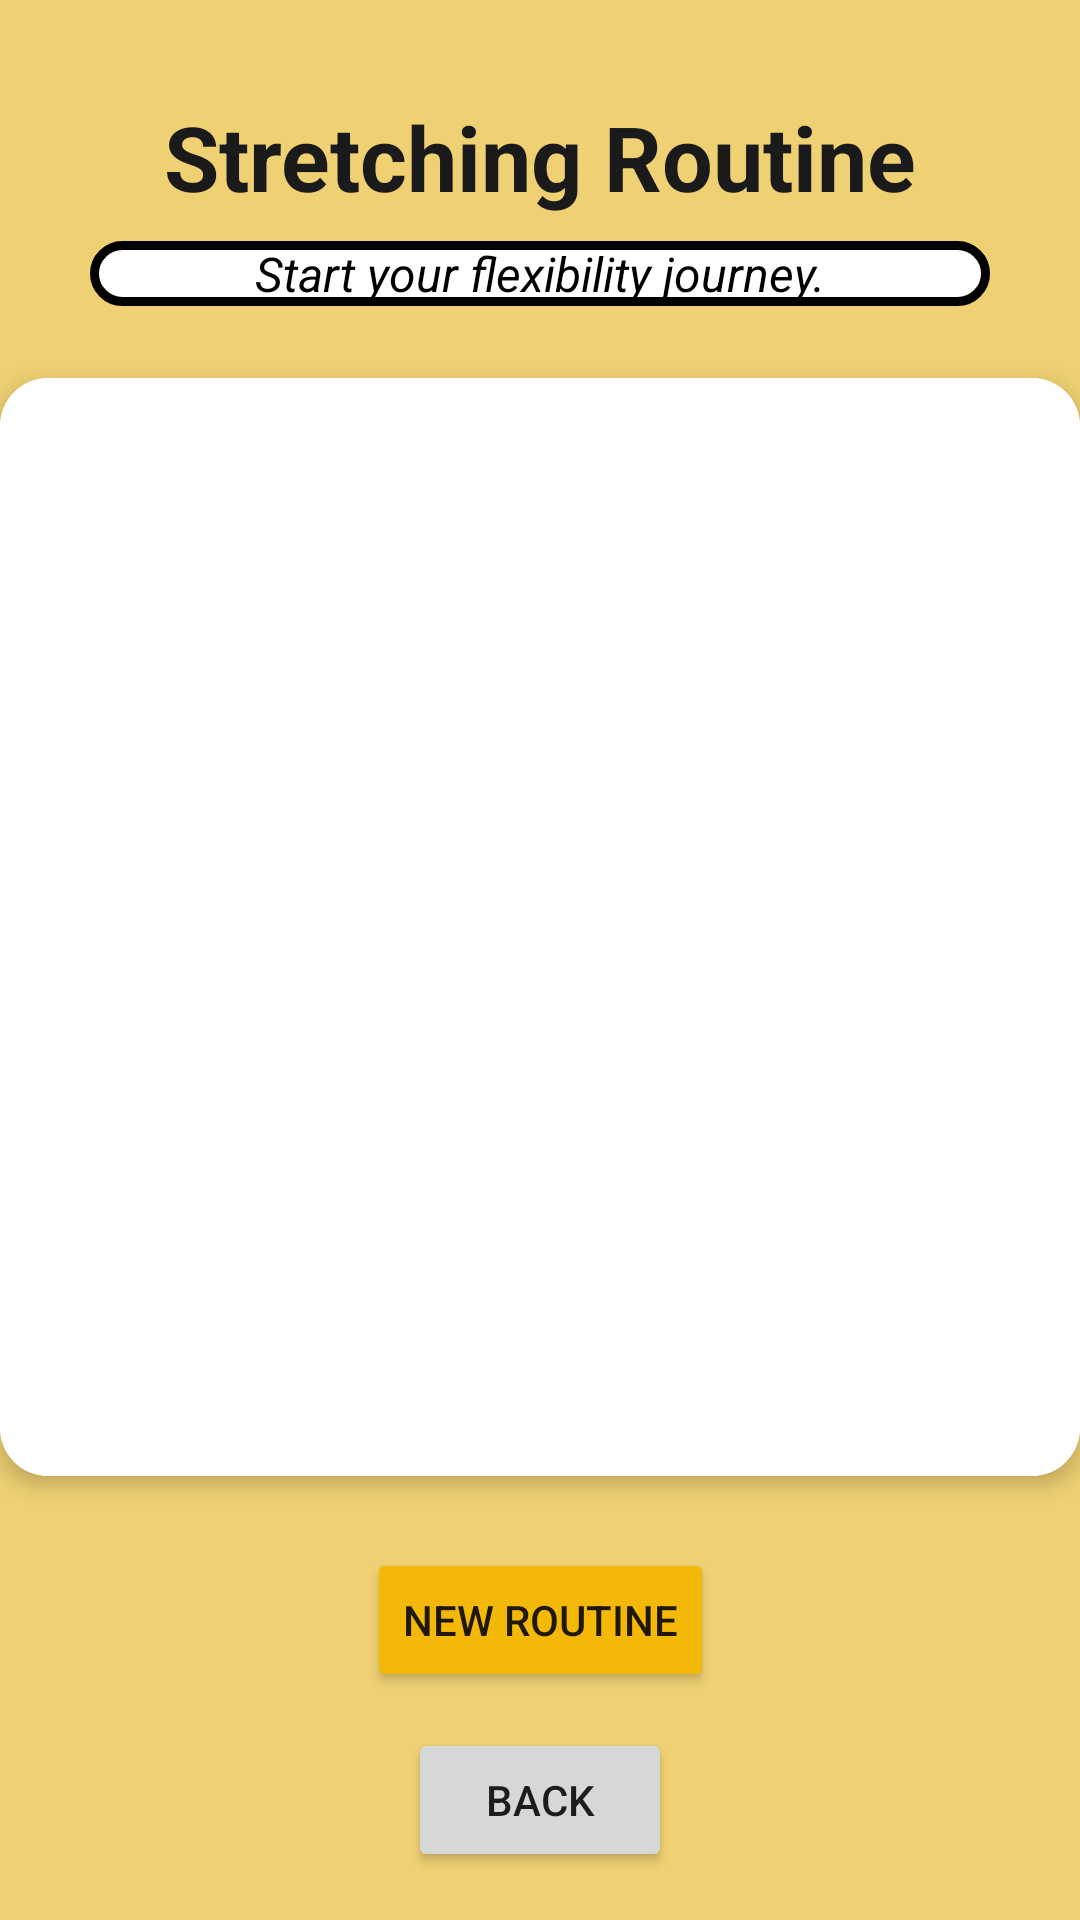

Write the Android layout XML for this screen, with the resource values it uses.
<!-- AndroidManifest.xml: application theme Theme.Proyecto -->
<!-- res/layout/activity_stretching.xml -->
<?xml version="1.0" encoding="utf-8"?>
<androidx.constraintlayout.widget.ConstraintLayout
    xmlns:android="http://schemas.android.com/apk/res/android"
    xmlns:app="http://schemas.android.com/apk/res-auto"
    xmlns:tools="http://schemas.android.com/tools"
    android:layout_width="match_parent"
    android:layout_height="match_parent"
    android:background="?attr/colorSecondaryVariant"
    tools:context=".StretchingAndMobility.StretchingActivity">

    <TextView
        android:id="@+id/tvRoutineTitle"
        android:layout_width="0dp"
        android:layout_height="wrap_content"
        android:text="@string/stretching_routine"
        android:textSize="30sp"
        android:textStyle="bold"
        android:textColor="#1A1A1A"
        android:gravity="center"
        app:layout_constraintTop_toTopOf="parent"
        app:layout_constraintStart_toStartOf="parent"
        app:layout_constraintEnd_toEndOf="parent"
        android:layout_marginTop="32dp"/>

    <TextView
        android:id="@+id/tvRoutineDescription"
        android:layout_width="300dp"
        android:layout_height="wrap_content"
        android:text="@string/stretching_routine_text"
        android:textSize="16sp"
        android:textStyle="italic"
        android:textColor="@color/black"
        android:gravity="center"
        android:background="@drawable/custom_edittext_2"
        app:layout_constraintTop_toBottomOf="@id/tvRoutineTitle"
        app:layout_constraintStart_toStartOf="parent"
        app:layout_constraintEnd_toEndOf="parent"
        android:layout_marginTop="8dp"/>

    <androidx.cardview.widget.CardView
        android:id="@+id/cardRoutine"
        android:layout_width="360dp"
        android:layout_height="0dp"
        android:layout_marginTop="24dp"
        android:layout_marginBottom="24dp"
        app:cardCornerRadius="16dp"
        app:cardElevation="4dp"
        android:background="@android:color/white"
        app:layout_constraintTop_toBottomOf="@id/tvRoutineDescription"
        app:layout_constraintBottom_toTopOf="@id/btnGenerateRoutine"
        app:layout_constraintStart_toStartOf="parent"
        app:layout_constraintEnd_toEndOf="parent">

        <ScrollView
            android:layout_width="match_parent"
            android:layout_height="match_parent"
            android:padding="16dp"
            android:background="@android:color/white">

            <LinearLayout
                android:id="@+id/stepsContainer"
                android:layout_width="match_parent"
                android:layout_height="wrap_content"
                android:orientation="vertical"
                android:gravity="center_horizontal"
                android:paddingBottom="16dp"
                android:divider="?android:attr/dividerVertical"
                android:showDividers="middle"
                android:dividerPadding="8dp">
            </LinearLayout>
        </ScrollView>


    </androidx.cardview.widget.CardView>

    <Button
        android:id="@+id/btnGenerateRoutine"
        android:layout_width="wrap_content"
        android:layout_height="wrap_content"
        android:text="@string/stretching_routine_next"
        app:layout_constraintBottom_toTopOf="@id/btnBack"
        app:layout_constraintStart_toStartOf="parent"
        app:layout_constraintEnd_toEndOf="parent"
        android:backgroundTint="?attr/colorSecondary"
        android:layout_marginBottom="12dp"/>

    <Button
        android:id="@+id/btnBack"
        android:layout_width="wrap_content"
        android:layout_height="wrap_content"
        android:text="@string/back_button"
        app:layout_constraintBottom_toBottomOf="parent"
        app:layout_constraintStart_toStartOf="parent"
        app:layout_constraintEnd_toEndOf="parent"
        android:layout_marginBottom="16dp"/>

</androidx.constraintlayout.widget.ConstraintLayout>
<!-- resources referenced by this layout -->
<resources>
  <color name="black">#FF000000</color>
  <!-- drawable custom_edittext_2 (drawable) -->
  <?xml version="1.0" encoding="utf-8"?>
  <shape xmlns:android="http://schemas.android.com/apk/res/android"
      android:shape="rectangle">
  
      <solid android:color="@color/white"/>
  
      <stroke
          android:width="3dp"
          android:color="@color/black"/>
  
      <corners
          android:radius="10dp"/>
  
  </shape>
  <string name="back_button">Back</string>
  <string name="stretching_routine">Stretching Routine</string>
  <string name="stretching_routine_next">New Routine</string>
  <string name="stretching_routine_text">Start your flexibility journey.</string>
  <style name="Theme.Proyecto" parent="Base.Theme.Proyecto" />
  <color name="white">#FFFFFFFF</color>
  <style name="Base.Theme.Proyecto" parent="Theme.MaterialComponents.DayNight.NoActionBar">
  
          <item name="colorPrimary">@color/black</item>
          <item name="colorPrimaryVariant">@color/black</item>
          <item name="colorOnPrimary">@color/white</item>
  
          <item name="colorSecondary">@color/yellow</item>
          <item name="colorSecondaryVariant">#EFD073</item>
          <item name="colorOnSecondary">@color/black</item>
  
          <item name="colorOnBackground">@color/black</item>
          <item name="colorSurface">@color/white</item>
          <item name="colorOnSurface">@color/black</item>
  
          <item name="android:statusBarColor">@color/black</item>
  
          <item name="android:textColorHint">@color/default_hint</item>
          <item name="colorError">@color/error_red</item>
      </style>
  <color name="yellow">#F4B908</color>
  <color name="default_hint">#808080</color>
  <color name="error_red">#DF5757</color>
</resources>
